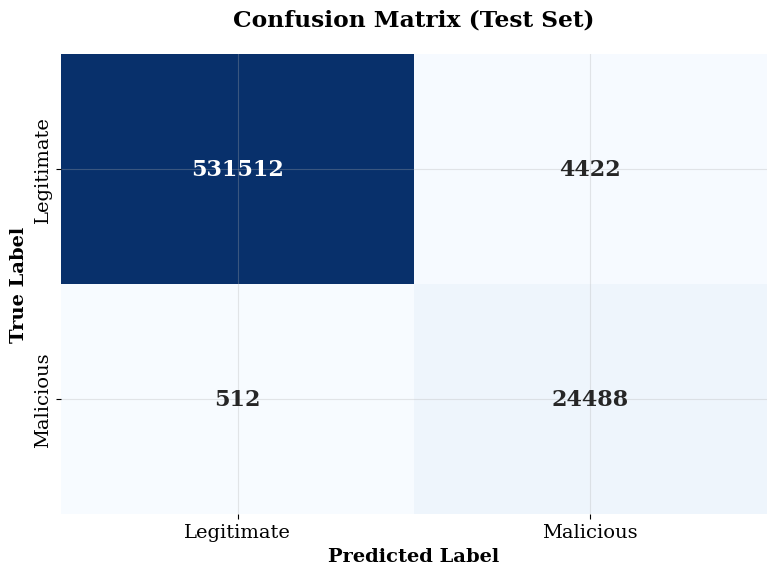
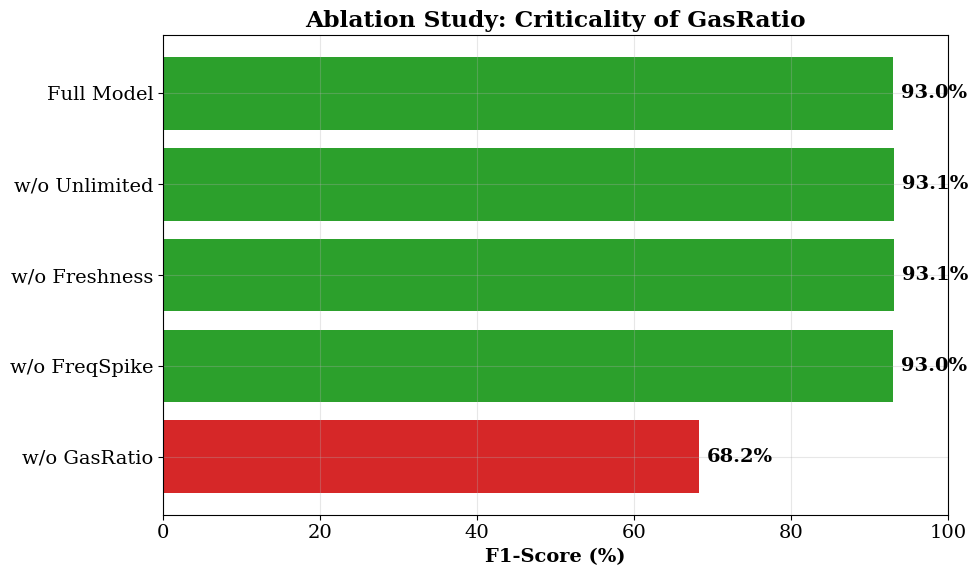
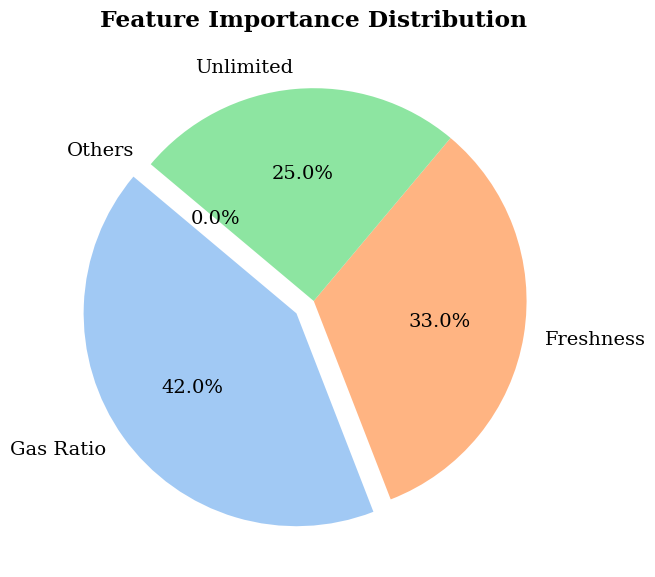
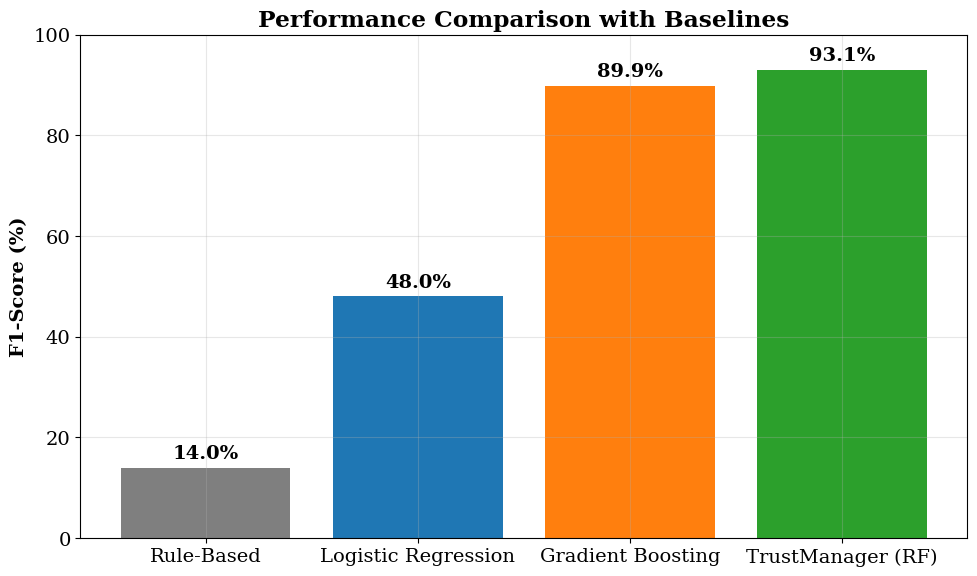

Write Python code to recreate these figures, in order.
import matplotlib.pyplot as plt
import numpy as np
import seaborn as sns
import pandas as pd
import os

# Setup Style
plt.rcParams['font.family'] = 'serif'
plt.rcParams['font.serif'] = ['Times New Roman'] + plt.rcParams['font.serif']
plt.rcParams['axes.grid'] = True
plt.rcParams['grid.alpha'] = 0.3
plt.rcParams['figure.dpi'] = 300
plt.rcParams['font.size'] = 14

OUT_DIR = os.path.join('paper_sections', 'figures')
if not os.path.exists(OUT_DIR):
    os.makedirs(OUT_DIR)

def plot_confusion_matrix():
    print("Generating Figure: Confusion Matrix...")
    # Data from Rigorous Evaluation (RF)
    # TP=24488, FN=512, FP=4422, TN=531512
    cm = np.array([[531512, 4422], [512, 24488]])
    
    plt.figure(figsize=(8, 6))
    sns.heatmap(cm, annot=True, fmt='d', cmap='Blues', cbar=False,
                xticklabels=['Legitimate', 'Malicious'],
                yticklabels=['Legitimate', 'Malicious'],
                annot_kws={"size": 16, "weight": "bold"})
    
    plt.title('Confusion Matrix (Test Set)', fontweight='bold', pad=20)
    plt.xlabel('Predicted Label', fontweight='bold')
    plt.ylabel('True Label', fontweight='bold')
    plt.tight_layout()
    plt.savefig(os.path.join(OUT_DIR, 'fig_confusion_matrix.png'))
    plt.close()

def plot_ablation_study():
    print("Generating Figure: Ablation Study...")
    # Data from Run Ablation
    variants = ['Full Model', 'w/o Unlimited', 'w/o Freshness', 'w/o FreqSpike', 'w/o GasRatio']
    f1_scores = [93.0, 93.1, 93.1, 93.0, 68.2]
    
    colors = ['#2ca02c', '#2ca02c', '#2ca02c', '#2ca02c', '#d62728'] # Red for massive drop
    
    plt.figure(figsize=(10, 6))
    bars = plt.barh(variants[::-1], f1_scores[::-1], color=colors[::-1])
    
    plt.xlabel('F1-Score (%)', fontweight='bold')
    plt.title('Ablation Study: Criticality of GasRatio', fontweight='bold')
    plt.xlim(0, 100)
    
    # Add value labels
    for bar in bars:
        width = bar.get_width()
        plt.text(width + 1, bar.get_y() + bar.get_height()/2, f'{width:.1f}%', 
                 va='center', fontweight='bold')
        
    plt.tight_layout()
    plt.savefig(os.path.join(OUT_DIR, 'fig_ablation_study.png'))
    plt.close()

def plot_feature_importance():
    print("Generating Figure: Feature Importance...")
    # Data from Run Ablation (Feature Importances)
    features = ['Gas Ratio', 'Freshness', 'Unlimited', 'Others']
    importance = [0.42, 0.33, 0.25, 0.00] 
    
    plt.figure(figsize=(8, 6))
    plt.pie(importance, labels=features, autopct='%1.1f%%', startangle=140, 
            colors=sns.color_palette('pastel'), explode=(0.1, 0, 0, 0))
    plt.title('Feature Importance Distribution', fontweight='bold')
    plt.tight_layout()
    plt.savefig(os.path.join(OUT_DIR, 'fig_feature_importance.png'))
    plt.close()

def plot_model_comparison():
    print("Generating Figure: Model Comparison...")
    # Data from Rigorous Evaluation
    models = ['Rule-Based', 'Logistic Regression', 'Gradient Boosting', 'TrustManager (RF)']
    f1_scores = [14.0, 48.0, 89.9, 93.1]
    
    plt.figure(figsize=(10, 6))
    bars = plt.bar(models, f1_scores, color=['#7f7f7f', '#1f77b4', '#ff7f0e', '#2ca02c'])
    
    plt.ylabel('F1-Score (%)', fontweight='bold')
    plt.title('Performance Comparison with Baselines', fontweight='bold')
    plt.ylim(0, 100)
    
    for bar in bars:
        height = bar.get_height()
        plt.text(bar.get_x() + bar.get_width()/2., height + 1,
                 f'{height:.1f}%', ha='center', va='bottom', fontweight='bold')
    
    plt.tight_layout()
    plt.savefig(os.path.join(OUT_DIR, 'fig_model_comparison.png'))
    plt.close()

if __name__ == "__main__":
    plot_confusion_matrix()
    plot_ablation_study()
    plot_feature_importance()
    plot_model_comparison()
